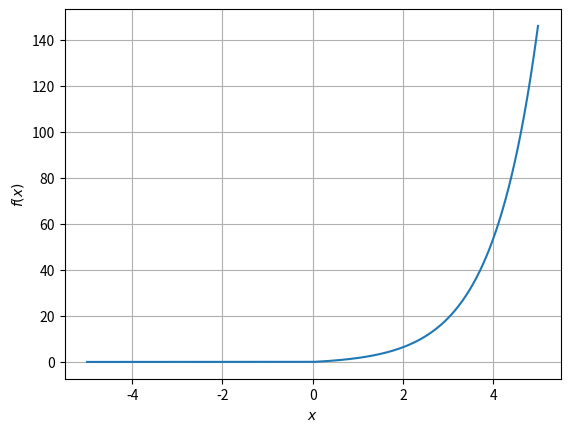

Recreate this plot in Python.
import matplotlib.pyplot as plt
import numpy as np

plt.grid()

def przyklad():
    x = np.arange(0, 10, 0.1)
    y = np.sin(x ** 2 - 5 * x + 3)
    plt.xlabel('$x$')  # os x
    plt.ylabel('$f(x)$')  # os y
    plt.plot(x, y)  # przekazujemy zbiory wartosci
    plt.show()


def funkcja1():
    x = np.arange(-5, 5, 0.01)
    y = np.tanh(x)
    plt.xlabel('$x$')  # os x
    plt.ylabel('$f(x)$')  # os y
    plt.plot(x, y)
    plt.show()


def funkcja2():
    x = np.arange(-5, 5, 0.01)
    y = ((np.e ** x) - (np.e ** (-x))) / ((np.e ** x) + (np.e ** (-x)))
    plt.xlabel('$x$')  # os x
    plt.ylabel('$f(x)$')  # os y
    plt.plot(x, y)
    plt.show()


def funkcja3():
    x = np.arange(-5, 5, 0.01)
    y = 1 / (1 + (np.e ** (-x)))
    plt.xlabel('$x$')  # os x
    plt.ylabel('$f(x)$')  # os y
    plt.plot(x, y)
    plt.show()


def funkcja4():
    x = np.arange(-5, 5, 0.01)
    y = [0 if i <= 0 else i for i in x]
    plt.xlabel('$x$')  # os x
    plt.ylabel('$f(x)$')  # os y
    plt.plot(x, y)
    plt.show()


def funkcja5():
    x = np.arange(-5, 5, 0.01)
    y = [0 if i <= 0 else np.e ** i - 1 for i in x]
    plt.xlabel('$x$')  # os x
    plt.ylabel('$f(x)$')  # os y
    plt.plot(x, y)
    plt.show()


funkcja5()
